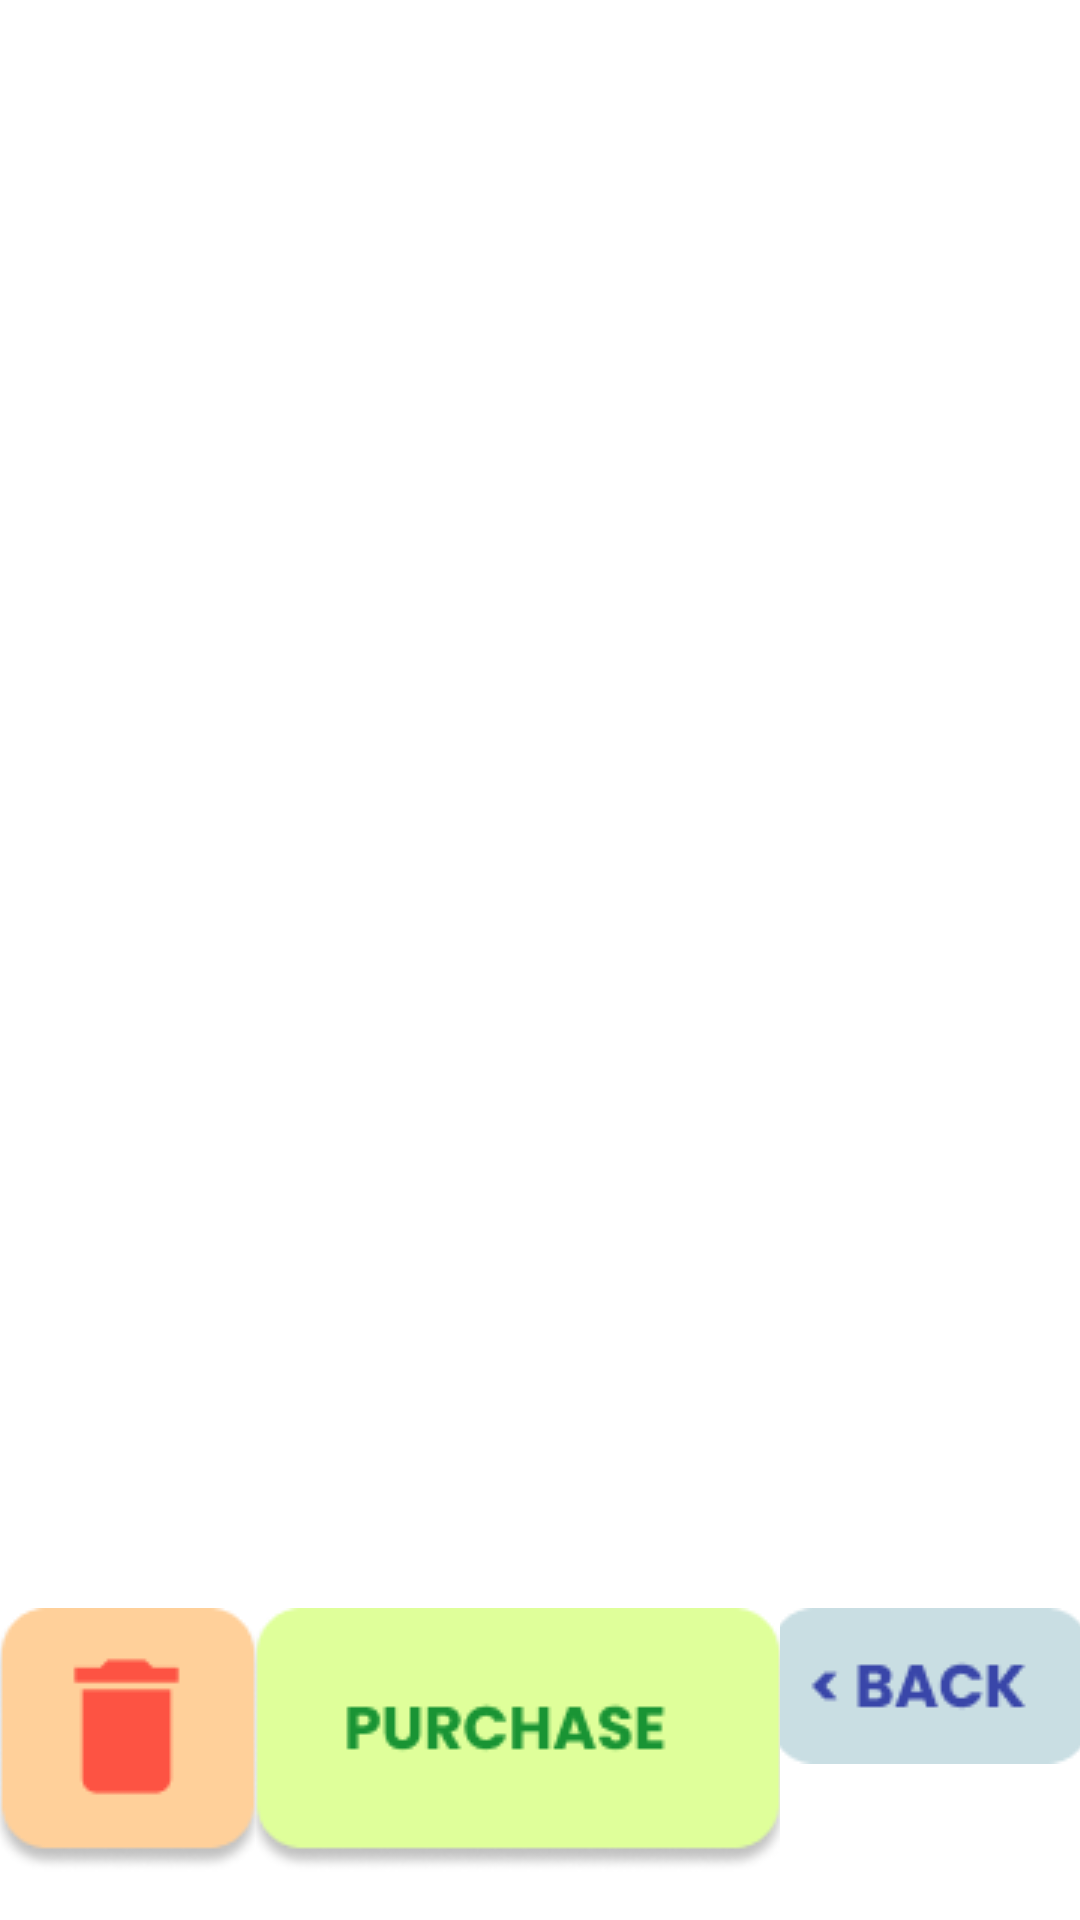

This screen was rendered from an Android layout file. Write that file and the resources it references.
<!-- AndroidManifest.xml: application theme Theme.ShopDrobe -->
<!-- res/layout/recyclecart.xml -->
<?xml version="1.0" encoding="utf-8"?>
<LinearLayout xmlns:android="http://schemas.android.com/apk/res/android"
    xmlns:app="http://schemas.android.com/apk/res-auto"
    xmlns:tools="http://schemas.android.com/tools"
    android:layout_width="match_parent"
    android:layout_height="match_parent"
    android:background="@color/white"
    android:orientation="vertical"
    tools:context=".Cart">

    <androidx.recyclerview.widget.RecyclerView
        android:id="@+id/recyclerview"
        android:layout_width="match_parent"
        android:layout_height="379dp"
        android:layout_weight="10" />

    <LinearLayout
        android:layout_width="match_parent"
        android:orientation="horizontal"
        android:layout_weight="1"
        android:layout_height="wrap_content"
        android:background="@color/white">

        <ImageButton
            android:id="@+id/buttonTrash"
            android:layout_width="wrap_content"
            android:layout_height="wrap_content"
            android:layout_weight="1"
            android:background="#00FFFFFF"
            app:srcCompat="@drawable/trash" />

        <ImageButton
            android:id="@+id/buttonPurchase"
            android:layout_width="wrap_content"
            android:layout_height="wrap_content"
            android:layout_weight="1"
            android:background="#00FFFFFF"
            app:srcCompat="@drawable/purchase" />

        <ImageButton
            android:id="@+id/buttonBack"
            android:layout_width="wrap_content"
            android:layout_height="wrap_content"
            android:layout_weight="1"
            android:background="#00FFFFFF"
            app:srcCompat="@drawable/backbutton" />

    </LinearLayout>

</LinearLayout>
<!-- resources referenced by this layout -->
<resources>
  <!-- drawable backbutton: png bitmap (drawable, 1685 bytes) -->
  <!-- drawable purchase: png bitmap (drawable, 4557 bytes) -->
  <!-- drawable trash: png bitmap (drawable, 2686 bytes) -->
  <style name="Theme.ShopDrobe" parent="Theme.MaterialComponents.DayNight.DarkActionBar">
          
          <item name="colorPrimary">@color/purple_500</item>
          <item name="colorPrimaryVariant">@color/purple_700</item>
          <item name="colorOnPrimary">@color/white</item>
          
          <item name="colorSecondary">@color/teal_200</item>
          <item name="colorSecondaryVariant">@color/teal_700</item>
          <item name="colorOnSecondary">@color/black</item>
          
          <item name="android:statusBarColor">?attr/colorPrimaryVariant</item>
          
      </style>
  <!-- not gathered from this repository: default colours our renderer supplied (Android Studio template values) -->
  <color name="purple_500">#FF6200EE</color>
  <color name="purple_700">#FF3700B3</color>
  <color name="teal_200">#FF03DAC5</color>
  <color name="teal_700">#FF018786</color>
  <color name="black">#FF000000</color>
  <color name="white">#FFFFFFFF</color>
</resources>
